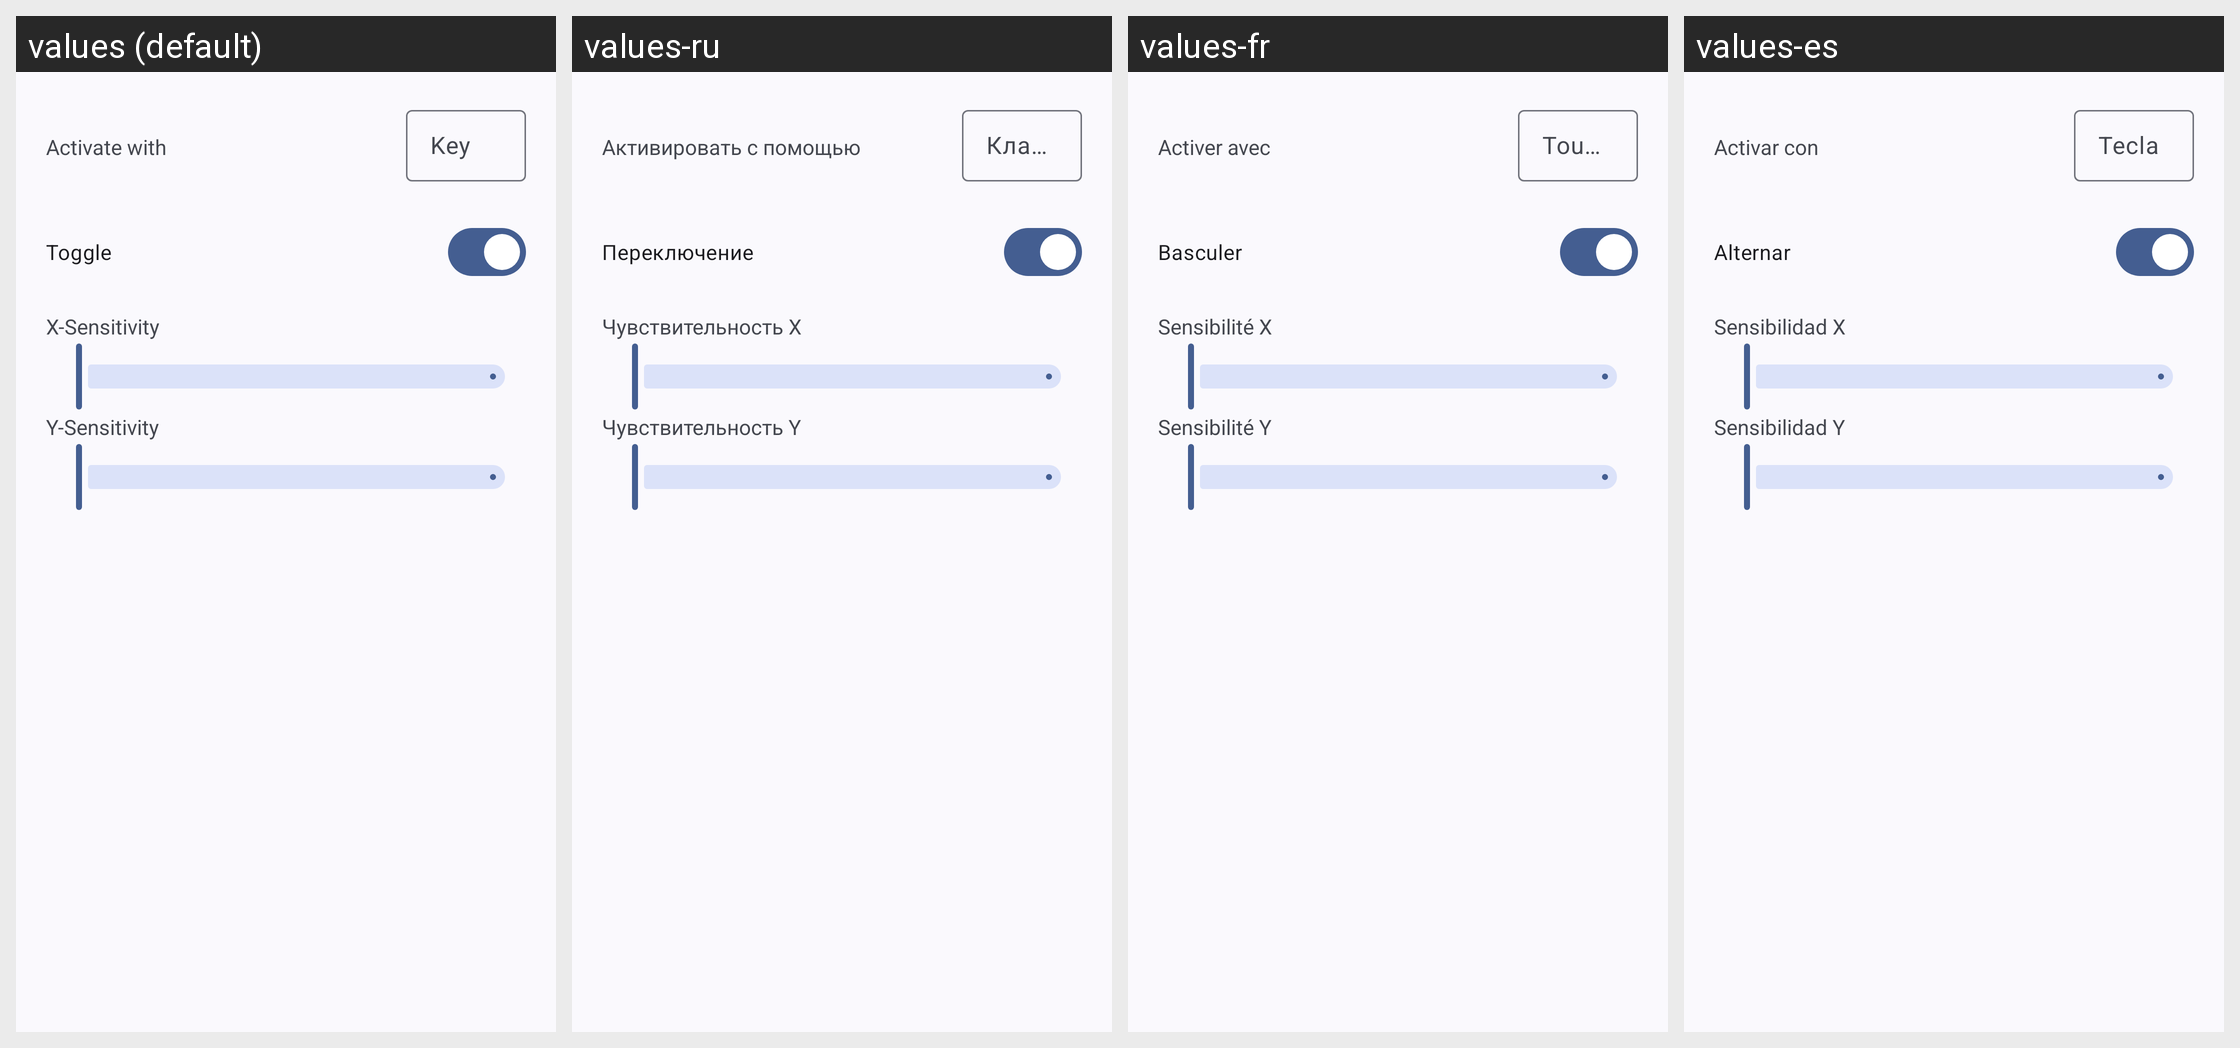

Locale-by-locale string values for the Android screen shown in this grid:
Android screen res/layout/camera_config.xml rendered under 4 locales, left to right: values (default), values-ru, values-fr, values-es. Device: Nexus 5 (rendered at 1080×1920; each locale shown at half size, 540×960, under a caption strip naming it); theme Theme.XtMapper.
Other locales in the repository, not shown: values-ar, values-pa, values-pt, values-zh-rCN.
Strings drawn on this screen, with the default value and each locale's value (text and hints the layout hard-codes, and strings that could not be matched under every locale, appear in the picture but are not listed):

activate_with
  values: Activate with
  values-ru: Активировать с помощью
  values-fr: Activer avec
  values-es: Activar con

key
  values: Key
  values-ru: Клавиша
  values-fr: Touche
  values-es: Tecla

toggle
  values: Toggle
  values-ru: Переключение
  values-fr: Basculer
  values-es: Alternar

x_sensitivity
  values: X-Sensitivity
  values-ru: Чувствительность X
  values-fr: Sensibilité X
  values-es: Sensibilidad X

y_sensitivity
  values: Y-Sensitivity
  values-ru: Чувствительность Y
  values-fr: Sensibilité Y
  values-es: Sensibilidad Y
